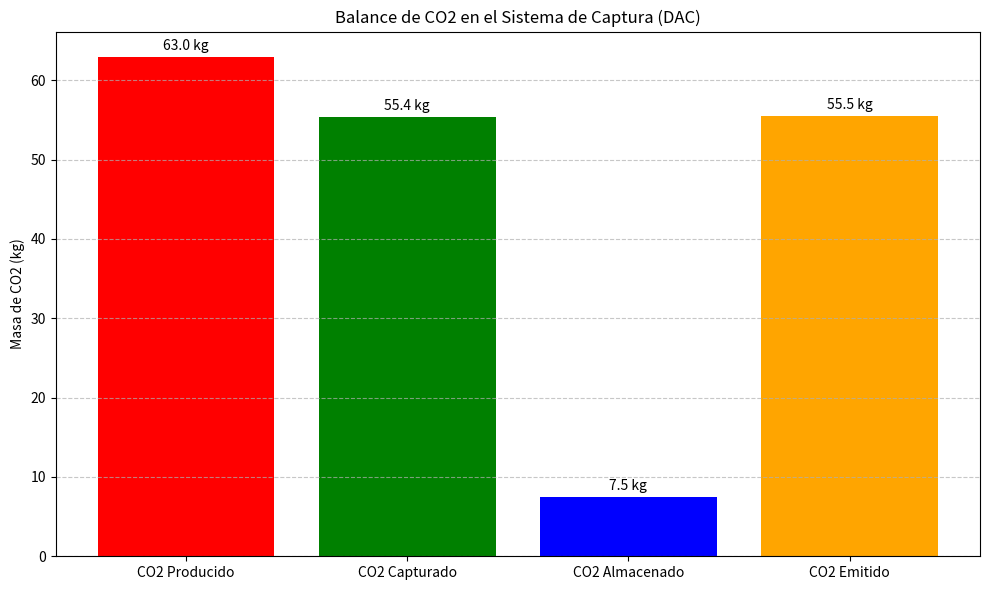

This figure's Python source:
# FILE: gemelo_1_dac.py
# Objetivo: Simular la captura de CO2 del escape del motor.
# Modelo: Sistema de captura directa (DAC) con zeolita.
# Entrada: Consumo de combustible. Salida: CO2 capturado, almacenado y emitido.

import numpy as np
import matplotlib.pyplot as plt
import json

# --- PARÁMETROS DEL MOTOR ---
CONSUMO_L_100KM = 5.0
CO2_KG_POR_LITRO = 3.15
EFICIENCIA_CAPTURA_DAC = 0.88  # 88% de eficiencia
PRESION_ALMACENAMIENTO_BAR = 150

# --- PARÁMETROS DEL DEPÓSITO DE CO2 ---
VOLUMEN_DEPOSITO_LITROS = 15.0
DENSIDAD_CO2_A_150BAR = 500  # kg/m3 (aprox.)
CAPACIDAD_MAXIMA_KG = (VOLUMEN_DEPOSITO_LITROS / 1000) * DENSIDAD_CO2_A_150BAR

# --- SIMULACIÓN DE UNA JORNADA DE CONDUCCIÓN (8 HORAS) ---
def simular_captura_co2(km_recorridos, duracion_horas):
    """Simula la captura de CO2 durante una jornada de conducción."""
    
    # 1. Cálculo de Consumo y Emisiones Totales
    litros_consumidos = (CONSUMO_L_100KM / 100) * km_recorridos
    co2_total_producido_kg = litros_consumidos * CO2_KG_POR_LITRO
    
    # 2. Captura y Emisión
    co2_capturado_kg = co2_total_producido_kg * EFICIENCIA_CAPTURA_DAC
    co2_emitido_kg = co2_total_producido_kg - co2_capturado_kg
    
    # 3. Almacenamiento en el Depósito
    co2_almacenado_kg = min(co2_capturado_kg, CAPACIDAD_MAXIMA_KG)
    co2_desbordado_kg = co2_capturado_kg - co2_almacenado_kg
    
    # El CO2 desbordado se emite a la atmósfera
    co2_emitido_final_kg = co2_emitido_kg + co2_desbordado_kg
    
    # 4. Energía Requerida para el DAC
    # El calor residual del motor cubre la energía de activación
    energia_dac_kwh = 0.35 * duracion_horas  # 0.35 kW de consumo medio
    
    # 5. Resultados
    resultados = {
        "km_recorridos": km_recorridos,
        "litros_consumidos": litros_consumidos,
        "co2_total_producido_kg": co2_total_producido_kg,
        "co2_capturado_kg": co2_capturado_kg,
        "co2_almacenado_deposito_kg": co2_almacenado_kg,
        "co2_emitido_final_kg": co2_emitido_final_kg,
        "eficiencia_captura": EFICIENCIA_CAPTURA_DAC,
        "capacidad_deposito_kg": CAPACIDAD_MAXIMA_KG,
        "porcentaje_deposito_lleno": (co2_almacenado_kg / CAPACIDAD_MAXIMA_KG) * 100,
        "energia_dac_kwh": energia_dac_kwh,
        "reduccion_co2_pct": (1 - (co2_emitido_final_kg / co2_total_producido_kg)) * 100,
    }
    
    return resultados

# --- EJECUTAR SIMULACIÓN ---
km_totales = 400  # Ejemplo: 400 km en un día
horas_conduccion = 8

resultados = simular_captura_co2(km_totales, horas_conduccion)

# --- IMPRIMIR Y GUARDAR RESULTADOS ---
print("="*60)
print("RESULTADOS DE LA SIMULACIÓN DE CAPTURA DE CO2 (DAC)")
print("="*60)
print(f"Km recorridos:                 {resultados['km_recorridos']:.0f} km")
print(f"Litros de gasoil consumidos:   {resultados['litros_consumidos']:.2f} L")
print(f"CO2 total producido:           {resultados['co2_total_producido_kg']:.2f} kg")
print(f"CO2 capturado por el DAC:      {resultados['co2_capturado_kg']:.2f} kg ({resultados['eficiencia_captura']*100:.0f}%)")
print(f"CO2 almacenado en depósito:    {resultados['co2_almacenado_deposito_kg']:.2f} kg")
print(f"Capacidad del depósito:        {resultados['capacidad_deposito_kg']:.2f} kg")
print(f"Depósito lleno al:             {resultados['porcentaje_deposito_lleno']:.1f}%")
print(f"CO2 emitido final:             {resultados['co2_emitido_final_kg']:.2f} kg")
print(f"REDUCCIÓN DE EMISIONES:        {resultados['reduccion_co2_pct']:.1f}%")
print(f"Energía consumida por DAC:     {resultados['energia_dac_kwh']:.2f} kWh")
print("="*60)

# Guardar resultados en JSON
with open('gemelo_1_dac_resultados.json', 'w') as f:
    json.dump(resultados, f, indent=4)

# --- GRÁFICA ---
categorias = ['CO2 Producido', 'CO2 Capturado', 'CO2 Almacenado', 'CO2 Emitido']
valores = [
    resultados['co2_total_producido_kg'],
    resultados['co2_capturado_kg'],
    resultados['co2_almacenado_deposito_kg'],
    resultados['co2_emitido_final_kg']
]

plt.figure(figsize=(10, 6))
plt.bar(categorias, valores, color=['red', 'green', 'blue', 'orange'])
plt.ylabel('Masa de CO2 (kg)')
plt.title('Balance de CO2 en el Sistema de Captura (DAC)')
plt.grid(axis='y', linestyle='--', alpha=0.7)

for i, v in enumerate(valores):
    plt.text(i, v + 0.5, f"{v:.1f} kg", ha='center', va='bottom')

plt.tight_layout()
plt.savefig('gemelo_1_dac_grafico.png')
# plt.show()
print("Gráfico guardado como 'gemelo_1_dac_grafico.png'")
